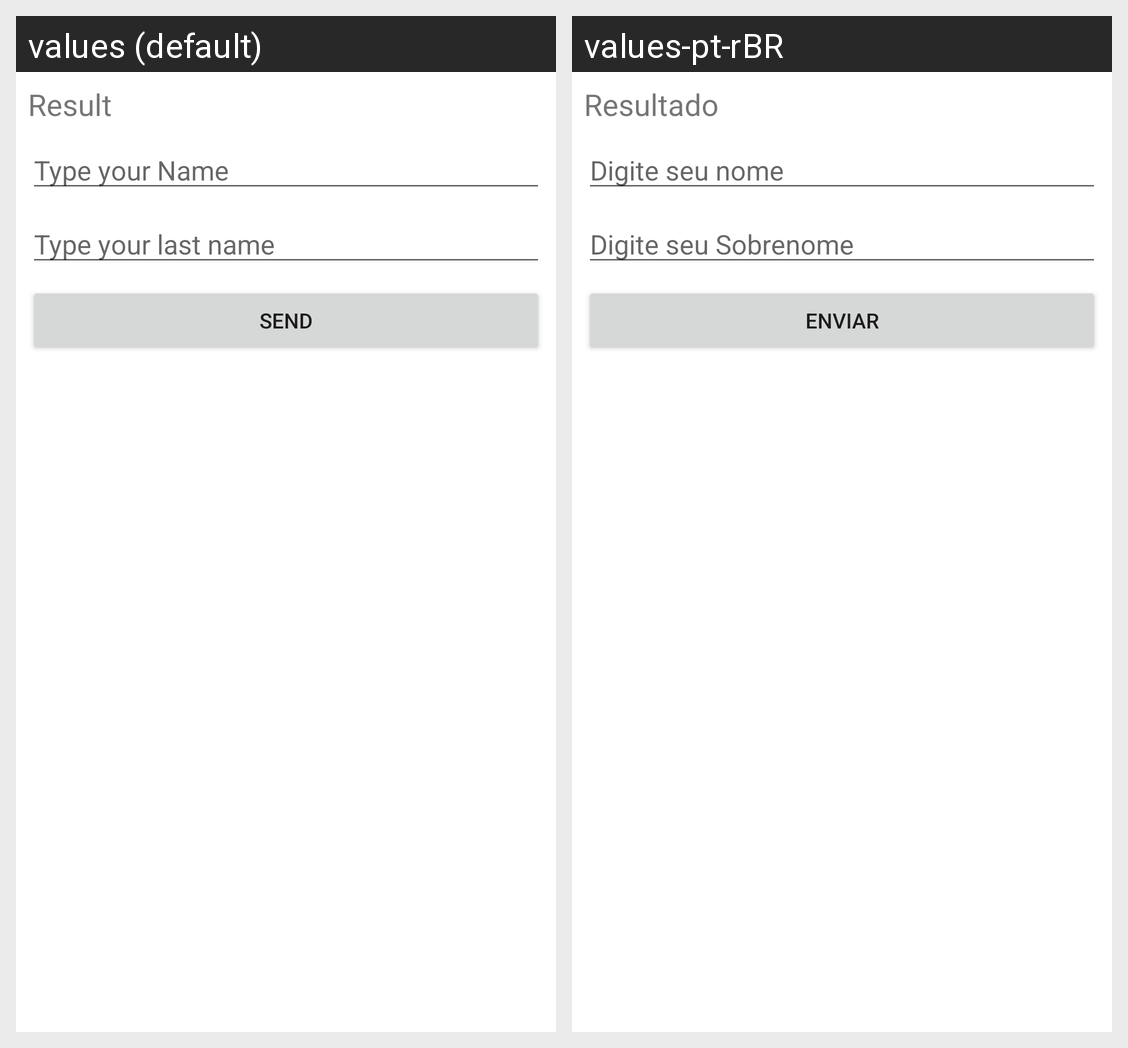

This grid shows one Android layout under two languages. Give, for every string resource on the screen, its name, the default text and each shown locale's text.
Android screen res/layout/activity_main.xml rendered under 2 locales, left to right: values (default), values-pt-rBR. Device: Nexus 5 (rendered at 1080×1920; each locale shown at half size, 540×960, under a caption strip naming it); theme Theme.Agora_Sozinho.
Strings drawn on this screen, with the default value and each locale's value (text and hints the layout hard-codes, and strings that could not be matched under every locale, appear in the picture but are not listed):

type_your_name
  values: Type your Name
  values-pt-rBR: Digite seu nome

type_your_last_name
  values: Type your last name
  values-pt-rBR: Digite seu Sobrenome

result
  values: Result
  values-pt-rBR: Resultado

send
  values: Send
  values-pt-rBR: Enviar
